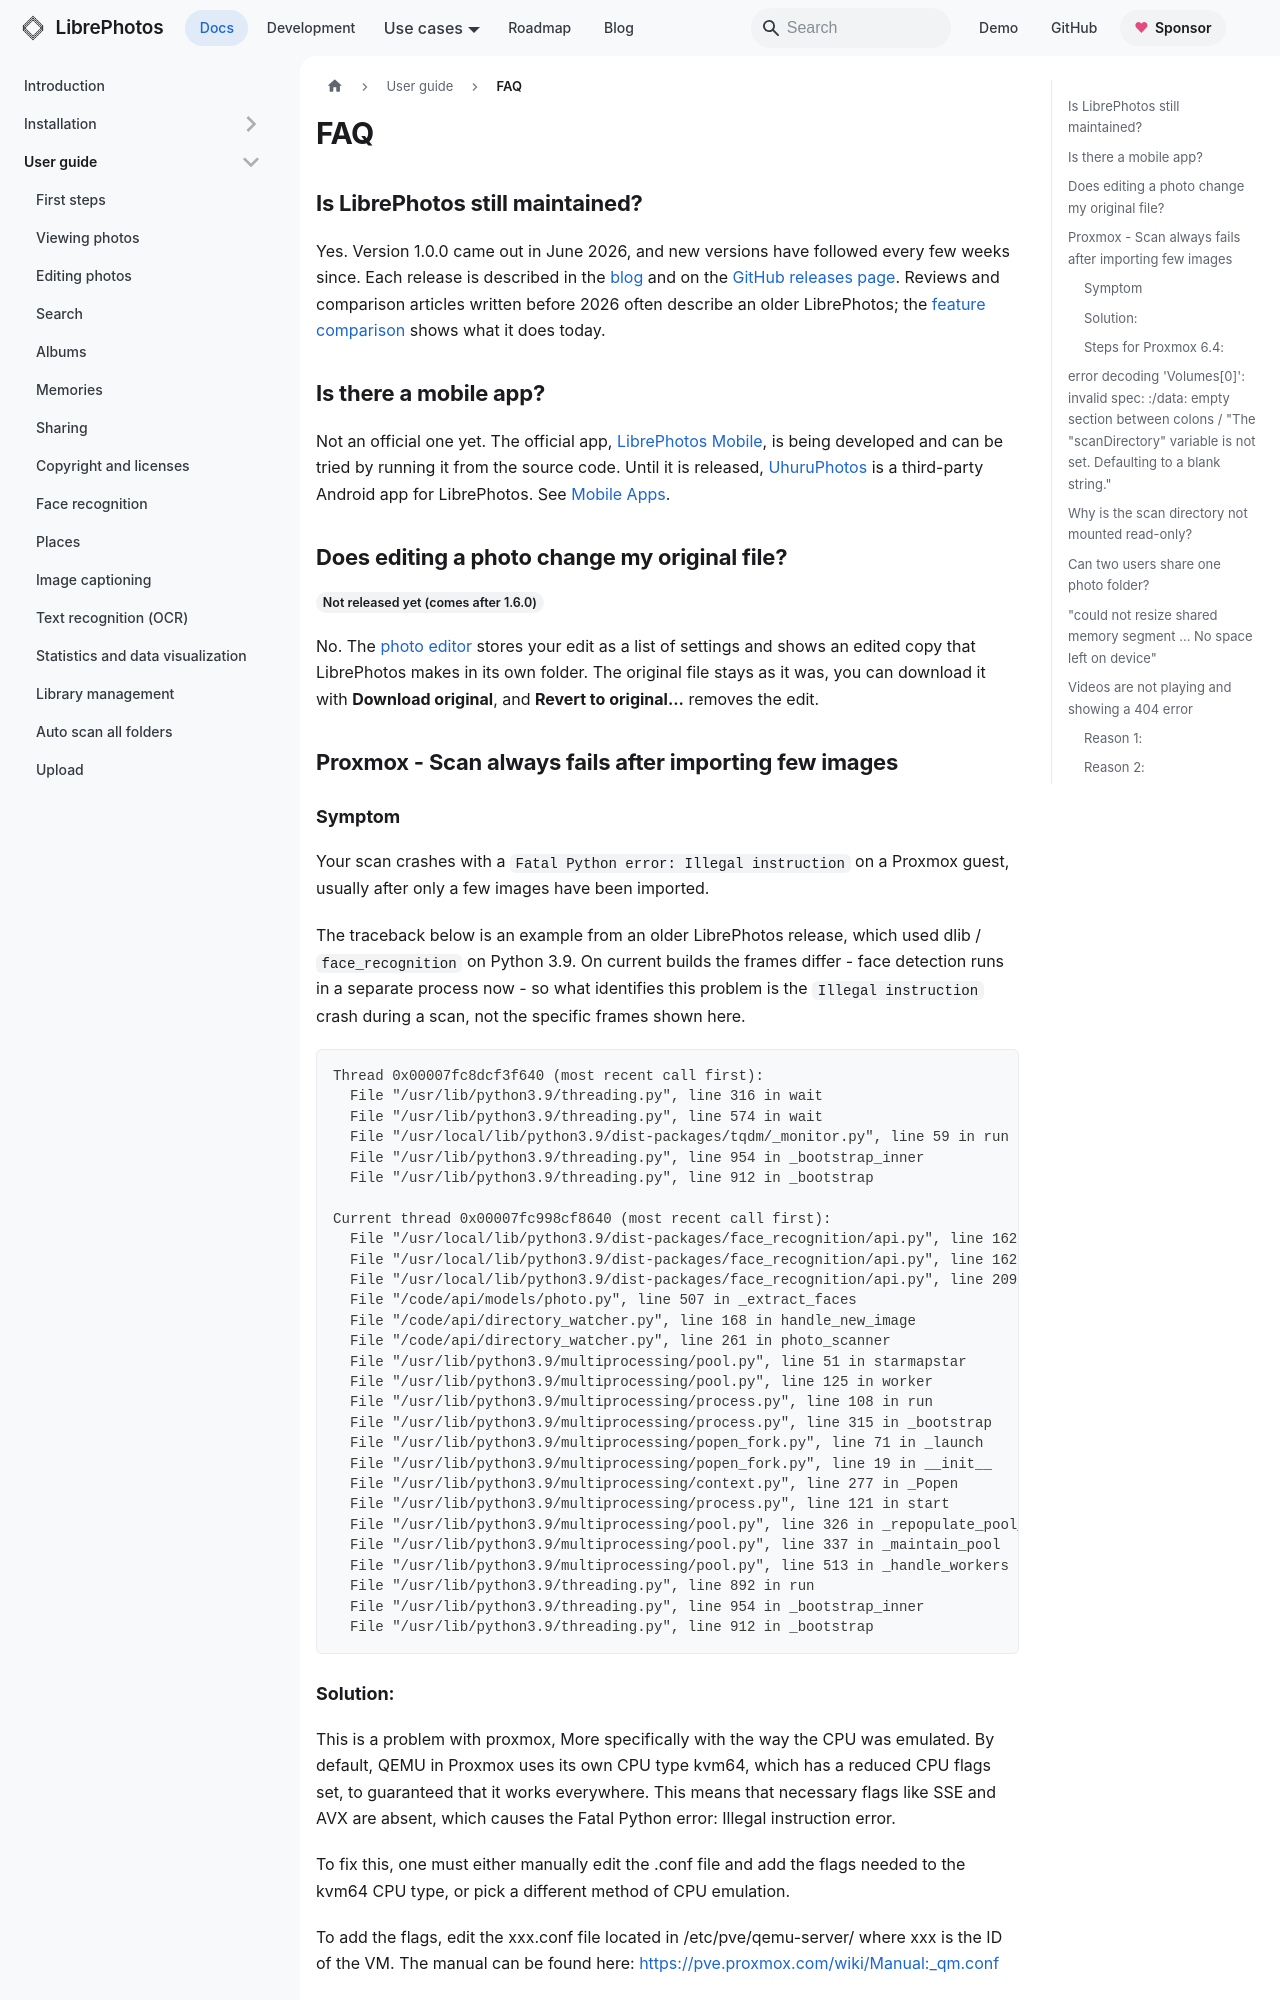

repository: LibrePhotos/librephotos · page: docs/user-guide/faq/index.html · generator: docusaurus

---
title: "FAQ"
description: "Scan always fails after importing few images"
sidebar_position: 27
---

## Is LibrePhotos still maintained?

Yes. Version 1.0.0 came out in June 2026, and new versions have followed every few weeks since. Each release is described in the [blog](/blog) and on the [GitHub releases page](https://github.com/LibrePhotos/librephotos/releases). Reviews and comparison articles written before 2026 often describe an older LibrePhotos; the [feature comparison](features.md) shows what it does today.

## Is there a mobile app?

Not an official one yet. The official app, [LibrePhotos Mobile](mobile/librephotos-mobile.md), is being developed and can be tried by running it from the source code. Until it is released, [UhuruPhotos](https://uhuru.photos/) is a third-party Android app for LibrePhotos. See [Mobile Apps](mobile/index.md).

## Does editing a photo change my original file?

<Since version="1.7.0" />

No. The [photo editor](editing-photos.md) stores your edit as a list of settings and shows an edited copy that LibrePhotos makes in its own folder. The original file stays as it was, you can download it with **Download original**, and **Revert to original...** removes the edit.

## Proxmox - Scan always fails after importing few images
